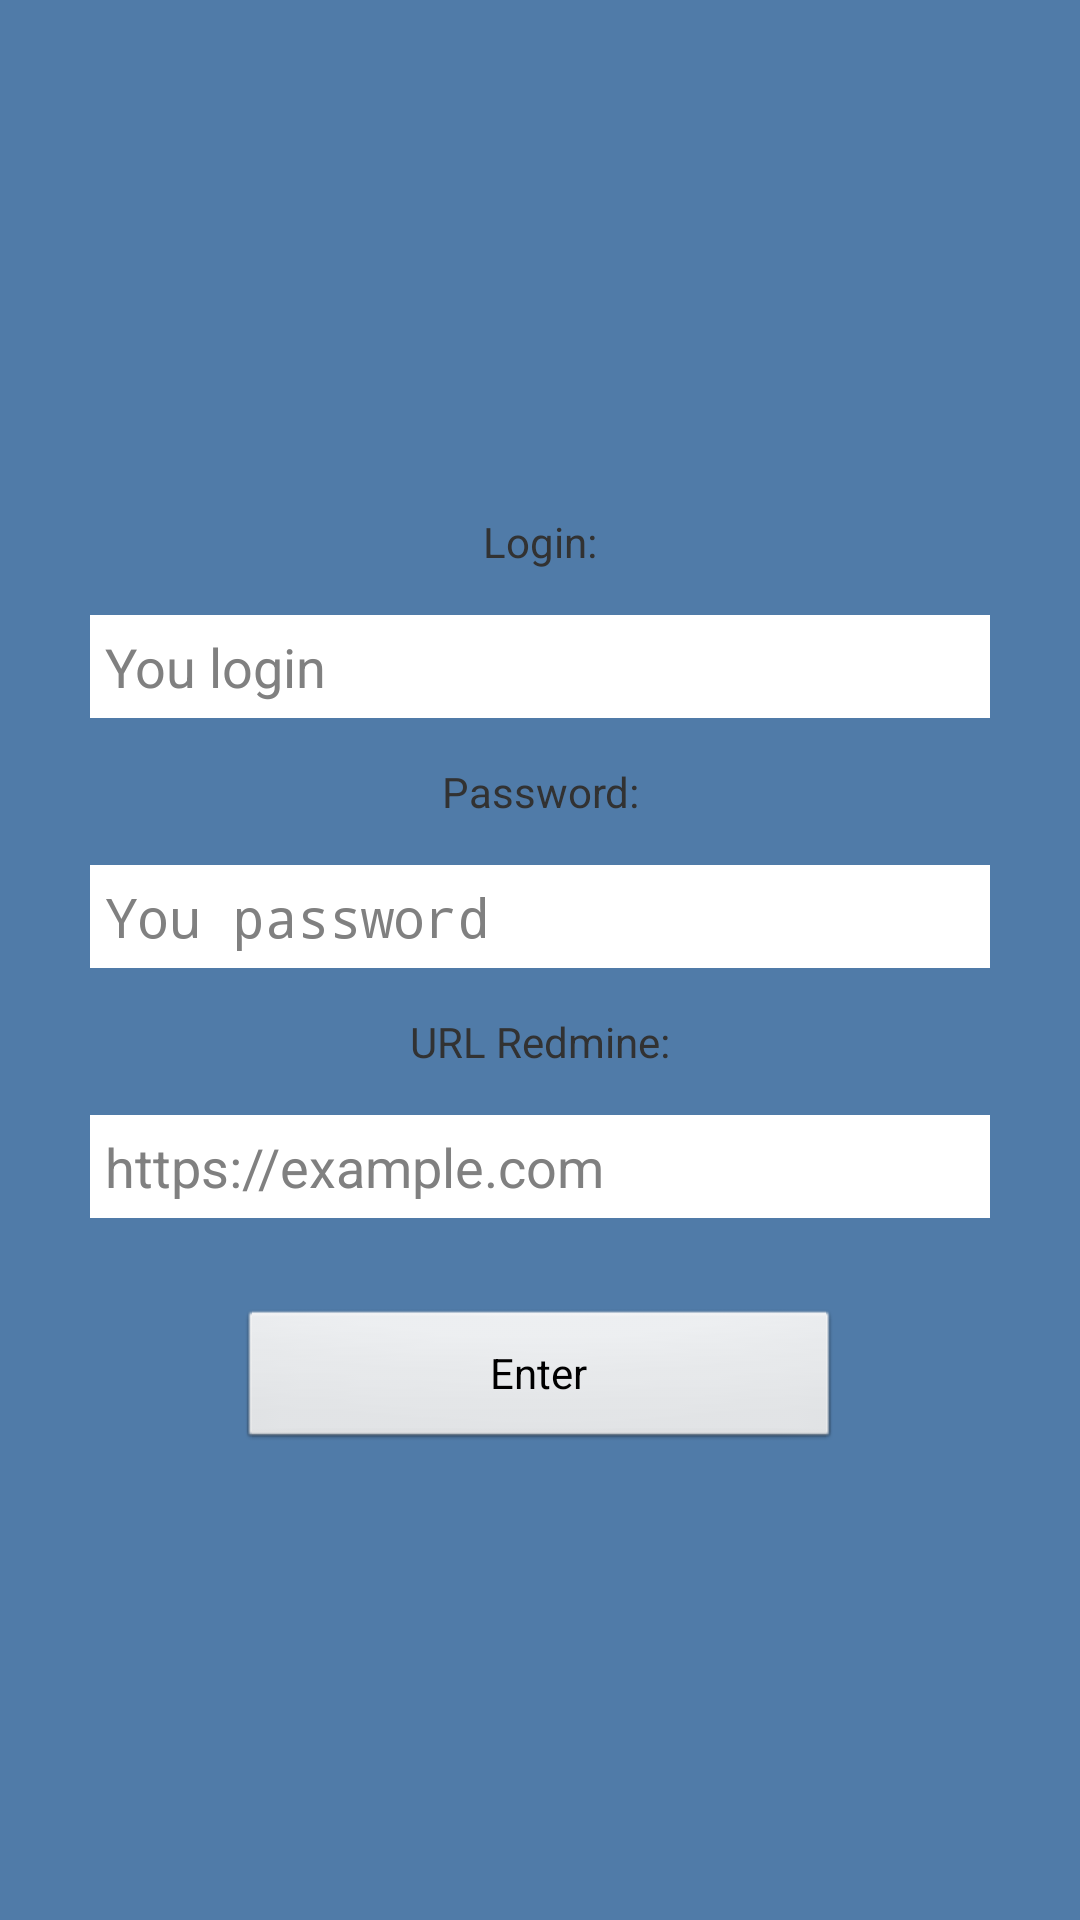

Layout XML and referenced resources for this Android screen:
<!-- AndroidManifest.xml: application theme AppTheme -->
<!-- res/layout/login.xml -->
<?xml version="1.0" encoding="utf-8"?>


<LinearLayout xmlns:android="http://schemas.android.com/apk/res/android"
    android:orientation="vertical" android:layout_width="match_parent"
    android:layout_height="match_parent"
    android:background="#507BA8"
    android:baselineAligned="false"
    android:gravity="center">

    <LinearLayout
        android:orientation="vertical"
        android:layout_width="match_parent"
        android:layout_height="wrap_content"
        android:layout_gravity="center"
        android:visibility="visible"
        android:id="@+id/login_layout">


            <TextView android:layout_width="wrap_content"
                android:text="@string/login"
                android:layout_height="wrap_content"
                android:layout_margin="15dp"
                android:gravity="right"
                android:layout_gravity="center_horizontal"></TextView>

            <EditText
                android:layout_width="match_parent"
                android:layout_height="wrap_content"
                android:id="@+id/login"
                android:autoText="true"
                android:enabled="true"
                android:hint="You login"
                android:background="#ffffff"
                android:padding="5dp"
                android:editable="true"
                android:clickable="true"
                android:text="@string/real_login"
                android:layout_marginLeft="30dp"
                android:layout_marginRight="30dp" />




            <TextView android:layout_width="wrap_content"
                android:text="@string/password"
                android:layout_height="wrap_content"
                android:layout_margin="15dp"
                android:gravity="right"
                android:layout_gravity="center_horizontal">

                </TextView>
            <EditText
                android:layout_width="match_parent"
                android:layout_height="wrap_content"
                android:id="@+id/password"
                android:autoText="false"
                android:enabled="true"
                android:hint="You password"
                android:background="#ffffff"

                android:password="true"
                android:layout_marginTop="0dp"
                android:padding="5dp"
                android:editable="true"
                android:clickable="true"
                android:text="@string/real_pass"
                android:layout_marginLeft="30dp"
                android:layout_marginRight="30dp"/>


            <TextView android:layout_width="wrap_content"
                android:text="@string/textURL"
                android:layout_height="wrap_content"
                android:layout_margin="15dp"
                android:gravity="right"
                android:layout_gravity="center_horizontal">

                </TextView>

            <EditText
                android:layout_width="match_parent"
                android:layout_height="wrap_content"
                android:id="@+id/textURL"
                android:autoText="true"
                android:enabled="true"
                android:hint="https://example.com"
                android:background="#ffffff"

                android:padding="5dp"
                android:editable="true"
                android:lines="1"
                android:text="@string/real_url"
                android:layout_marginLeft="30dp"
                android:layout_marginRight="30dp"/>



        <Button
            android:layout_width="201dp"
            android:layout_height="wrap_content"
            android:text="@string/btnEnter"
            android:id="@+id/Button"
            android:layout_gravity="center_horizontal"
            android:onClick="clickLogin"
            android:layout_marginTop="30dp" />
    </LinearLayout>

    <ProgressBar
        style="?android:attr/progressBarStyleLarge"
        android:layout_width="wrap_content"
        android:layout_height="wrap_content"
        android:id="@+id/login_progress"
        android:visibility="gone" />

</LinearLayout>
<!-- resources referenced by this layout -->
<resources>
  <string name="btnEnter">Enter</string>
  <string name="login">Login:</string>
  <string name="password">Password:</string>
  <string name="real_login" />
  <string name="real_pass" />
  <string name="real_url" />
  <string name="textURL">URL Redmine:</string>
  <style name="AppTheme" parent="AppBaseTheme">
          
      </style>
  <style name="AppBaseTheme" parent="android:Theme.Light">
          
      </style>
</resources>
